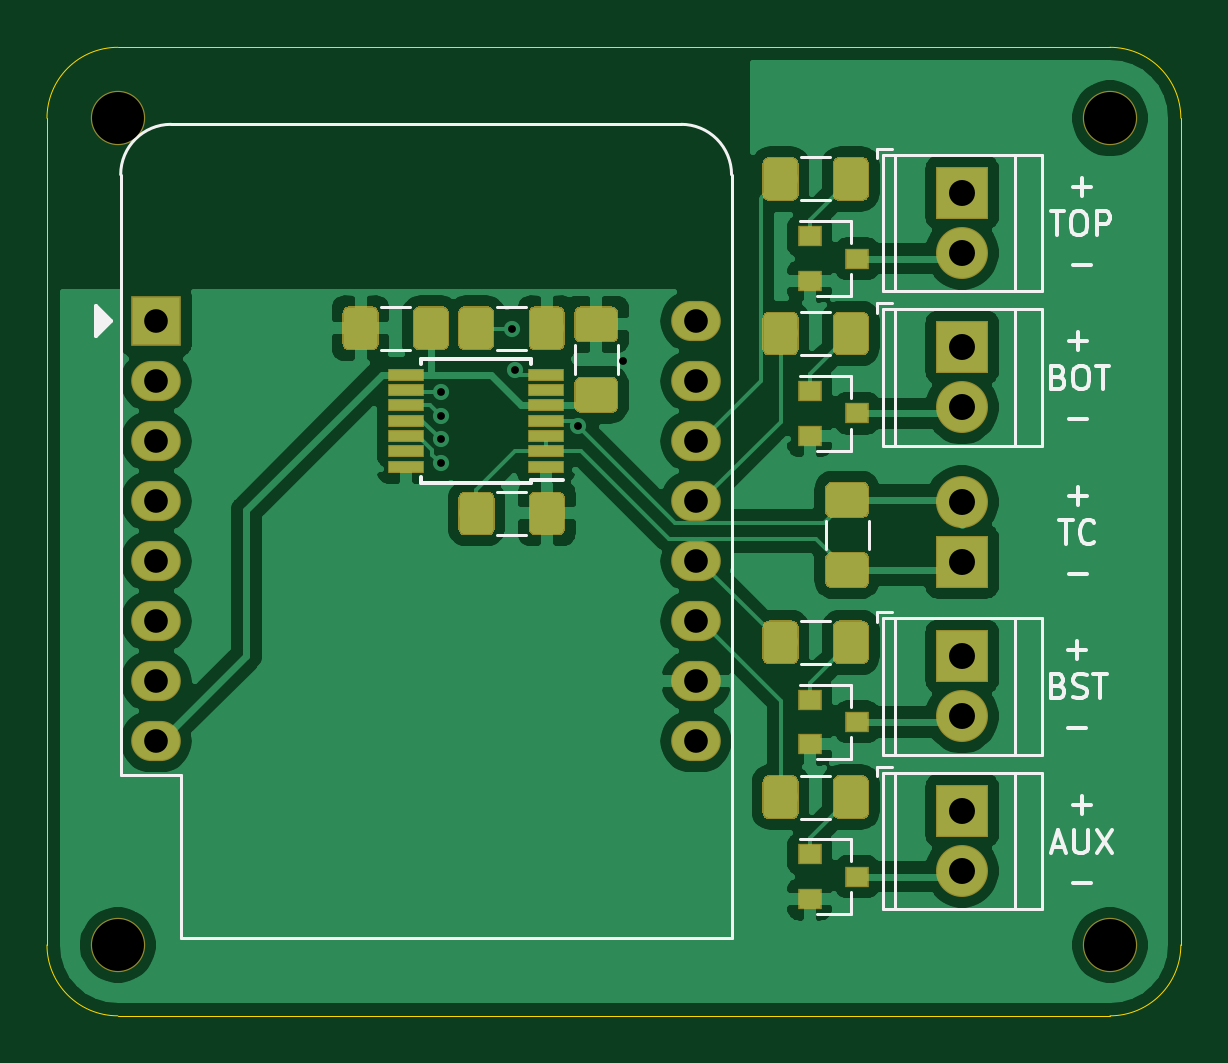
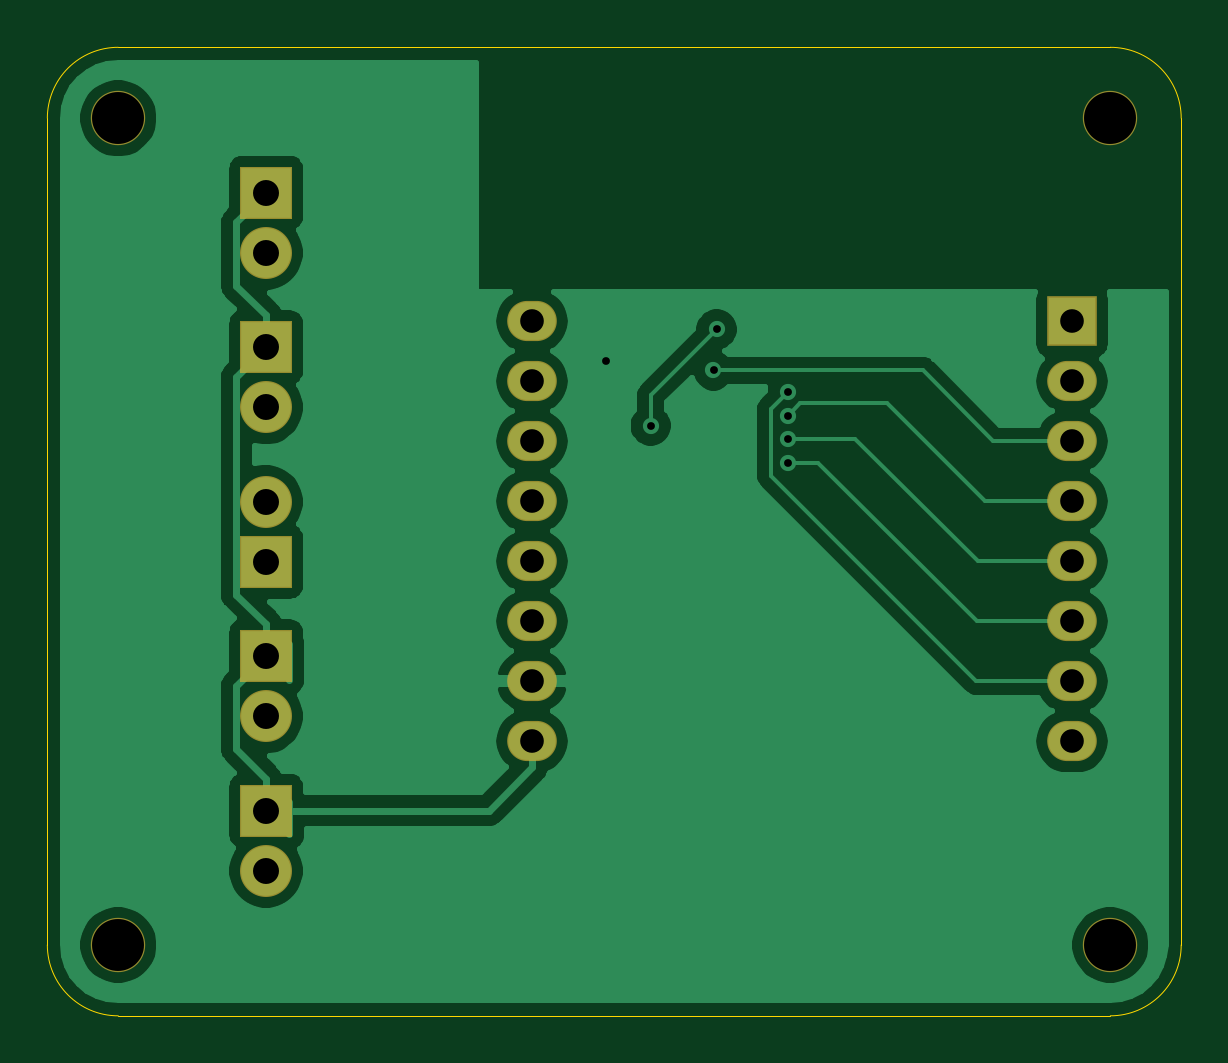
Circuit board: 11 layer files. Board 48.0 x 41.0 mm.
- bottom_copper: oven-B_Cu.gbr (48641 bytes)
- bottom_mask: oven-B_Mask.gbr (1412 bytes)
- paste: oven-B_Paste.gbr (477 bytes)
- bottom_silk: oven-B_SilkS.gbr (478 bytes)
- outline: oven-Edge_Cuts.gbr (962 bytes)
- top_copper: oven-F_Cu.gbr (115486 bytes)
- top_mask: oven-F_Mask.gbr (34569 bytes)
- paste: oven-F_Paste.gbr (33634 bytes)
- top_silk: oven-F_SilkS.gbr (9469 bytes)
- drill: oven-NPTH.drl (350 bytes)
- drill: oven-PTH.drl (853 bytes)

=== bottom_copper: oven-B_Cu.gbr (48641 bytes, source omitted) ===
=== bottom_mask: oven-B_Mask.gbr ===
G04 #@! TF.GenerationSoftware,KiCad,Pcbnew,5.1.4*
G04 #@! TF.CreationDate,2019-08-25T18:27:55-04:00*
G04 #@! TF.ProjectId,oven,6f76656e-2e6b-4696-9361-645f70636258,v02*
G04 #@! TF.SameCoordinates,Original*
G04 #@! TF.FileFunction,Soldermask,Bot*
G04 #@! TF.FilePolarity,Negative*
%FSLAX46Y46*%
G04 Gerber Fmt 4.6, Leading zero omitted, Abs format (unit mm)*
G04 Created by KiCad (PCBNEW 5.1.4) date 2019-08-25 18:27:55*
%MOMM*%
%LPD*%
G04 APERTURE LIST*
%ADD10O,2.101600X1.701600*%
%ADD11R,2.101600X2.101600*%
%ADD12C,2.301600*%
%ADD13R,2.201600X2.201600*%
%ADD14C,2.201600*%
G04 APERTURE END LIST*
D10*
X96830000Y-80820000D03*
D11*
X96830000Y-78280000D03*
D10*
X96830000Y-83360000D03*
X96830000Y-85900000D03*
X96830000Y-88440000D03*
X96830000Y-90980000D03*
X96830000Y-93520000D03*
X96830000Y-96060000D03*
X119690000Y-96060000D03*
X119690000Y-93520000D03*
X119690000Y-90980000D03*
X119690000Y-88440000D03*
X119690000Y-85900000D03*
X119690000Y-83360000D03*
X119690000Y-80820000D03*
X119690000Y-78280000D03*
D12*
X137210000Y-104680000D03*
X95210000Y-104680000D03*
X95210000Y-69680000D03*
X137210000Y-69680000D03*
D13*
X130950000Y-88460000D03*
D14*
X130950000Y-85920000D03*
D13*
X130950000Y-72840000D03*
D14*
X130950000Y-75380000D03*
D13*
X130950000Y-79380000D03*
D14*
X130950000Y-81920000D03*
X130950000Y-95000000D03*
D13*
X130950000Y-92460000D03*
D14*
X130950000Y-101540000D03*
D13*
X130950000Y-99000000D03*
M02*

=== paste: oven-B_Paste.gbr ===
G04 #@! TF.GenerationSoftware,KiCad,Pcbnew,5.1.4*
G04 #@! TF.CreationDate,2019-08-25T18:27:55-04:00*
G04 #@! TF.ProjectId,oven,6f76656e-2e6b-4696-9361-645f70636258,v02*
G04 #@! TF.SameCoordinates,Original*
G04 #@! TF.FileFunction,Paste,Bot*
G04 #@! TF.FilePolarity,Positive*
%FSLAX46Y46*%
G04 Gerber Fmt 4.6, Leading zero omitted, Abs format (unit mm)*
G04 Created by KiCad (PCBNEW 5.1.4) date 2019-08-25 18:27:55*
%MOMM*%
%LPD*%
G04 APERTURE LIST*
G04 APERTURE END LIST*
M02*

=== bottom_silk: oven-B_SilkS.gbr ===
G04 #@! TF.GenerationSoftware,KiCad,Pcbnew,5.1.4*
G04 #@! TF.CreationDate,2019-08-25T18:27:55-04:00*
G04 #@! TF.ProjectId,oven,6f76656e-2e6b-4696-9361-645f70636258,v02*
G04 #@! TF.SameCoordinates,Original*
G04 #@! TF.FileFunction,Legend,Bot*
G04 #@! TF.FilePolarity,Positive*
%FSLAX46Y46*%
G04 Gerber Fmt 4.6, Leading zero omitted, Abs format (unit mm)*
G04 Created by KiCad (PCBNEW 5.1.4) date 2019-08-25 18:27:55*
%MOMM*%
%LPD*%
G04 APERTURE LIST*
G04 APERTURE END LIST*
M02*

=== outline: oven-Edge_Cuts.gbr ===
G04 #@! TF.GenerationSoftware,KiCad,Pcbnew,5.1.4*
G04 #@! TF.CreationDate,2019-08-25T18:27:55-04:00*
G04 #@! TF.ProjectId,oven,6f76656e-2e6b-4696-9361-645f70636258,v02*
G04 #@! TF.SameCoordinates,Original*
G04 #@! TF.FileFunction,Profile,NP*
%FSLAX46Y46*%
G04 Gerber Fmt 4.6, Leading zero omitted, Abs format (unit mm)*
G04 Created by KiCad (PCBNEW 5.1.4) date 2019-08-25 18:27:55*
%MOMM*%
%LPD*%
G04 APERTURE LIST*
%ADD10C,0.050000*%
G04 APERTURE END LIST*
D10*
X95210000Y-107680000D02*
G75*
G02X92210000Y-104680000I0J3000000D01*
G01*
X140210000Y-104680000D02*
G75*
G02X137210000Y-107680000I-3000000J0D01*
G01*
X92210000Y-69680000D02*
G75*
G02X95210000Y-66680000I3000000J0D01*
G01*
X137210000Y-66680000D02*
G75*
G02X140210000Y-69680000I0J-3000000D01*
G01*
X92210000Y-69680000D02*
X92210000Y-104680000D01*
X140210000Y-104680000D02*
X140210000Y-69680000D01*
X95210000Y-66680000D02*
X137210000Y-66680000D01*
X95210000Y-107680000D02*
X137210000Y-107680000D01*
M02*

=== top_copper: oven-F_Cu.gbr (115486 bytes, source omitted) ===
=== top_mask: oven-F_Mask.gbr (34569 bytes, source omitted) ===
=== paste: oven-F_Paste.gbr (33634 bytes, source omitted) ===
=== top_silk: oven-F_SilkS.gbr (9469 bytes, source omitted) ===
=== drill: oven-NPTH.drl ===
M48
; DRILL file {KiCad 5.1.4} date Sun 25 Aug 2019 06:27:52 PM EDT
; FORMAT={-:-/ absolute / inch / decimal}
; #@! TF.CreationDate,2019-08-25T18:27:52-04:00
; #@! TF.GenerationSoftware,Kicad,Pcbnew,5.1.4
; #@! TF.FileFunction,NonPlated,1,2,NPTH
FMAT,2
INCH
T1C0.0866
%
G90
G05
T1
X5.402Y-2.7433
X3.7484Y-2.7433
X5.402Y-4.1213
X3.7484Y-4.1213
T0
M30

=== drill: oven-PTH.drl ===
M48
; DRILL file {KiCad 5.1.4} date Sun 25 Aug 2019 06:27:52 PM EDT
; FORMAT={-:-/ absolute / inch / decimal}
; #@! TF.CreationDate,2019-08-25T18:27:52-04:00
; #@! TF.GenerationSoftware,Kicad,Pcbnew,5.1.4
; #@! TF.FileFunction,Plated,1,2,PTH
FMAT,2
INCH
T1C0.0130
T2C0.0394
T3C0.0433
%
G90
G05
T1
X4.2862Y-3.1996
X4.2862Y-3.239
X4.2862Y-3.2783
X4.2862Y-3.3177
X4.4047Y-3.0953
X4.4098Y-3.1638
X4.5146Y-3.2559
X4.5898Y-3.1472
T2
X3.8122Y-3.0819
X3.8122Y-3.1819
X3.8122Y-3.2819
X3.8122Y-3.3819
X3.8122Y-3.4819
X3.8122Y-3.5819
X3.8122Y-3.6819
X3.8122Y-3.7819
X4.7122Y-3.0819
X4.7122Y-3.1819
X4.7122Y-3.2819
X4.7122Y-3.3819
X4.7122Y-3.4819
X4.7122Y-3.5819
X4.7122Y-3.6819
X4.7122Y-3.7819
T3
X5.1555Y-3.3827
X5.1555Y-3.4827
X5.1555Y-3.6402
X5.1555Y-3.7402
X5.1555Y-3.8976
X5.1555Y-3.9976
X5.1555Y-3.1252
X5.1555Y-3.2252
X5.1555Y-2.8677
X5.1555Y-2.9677
T0
M30

